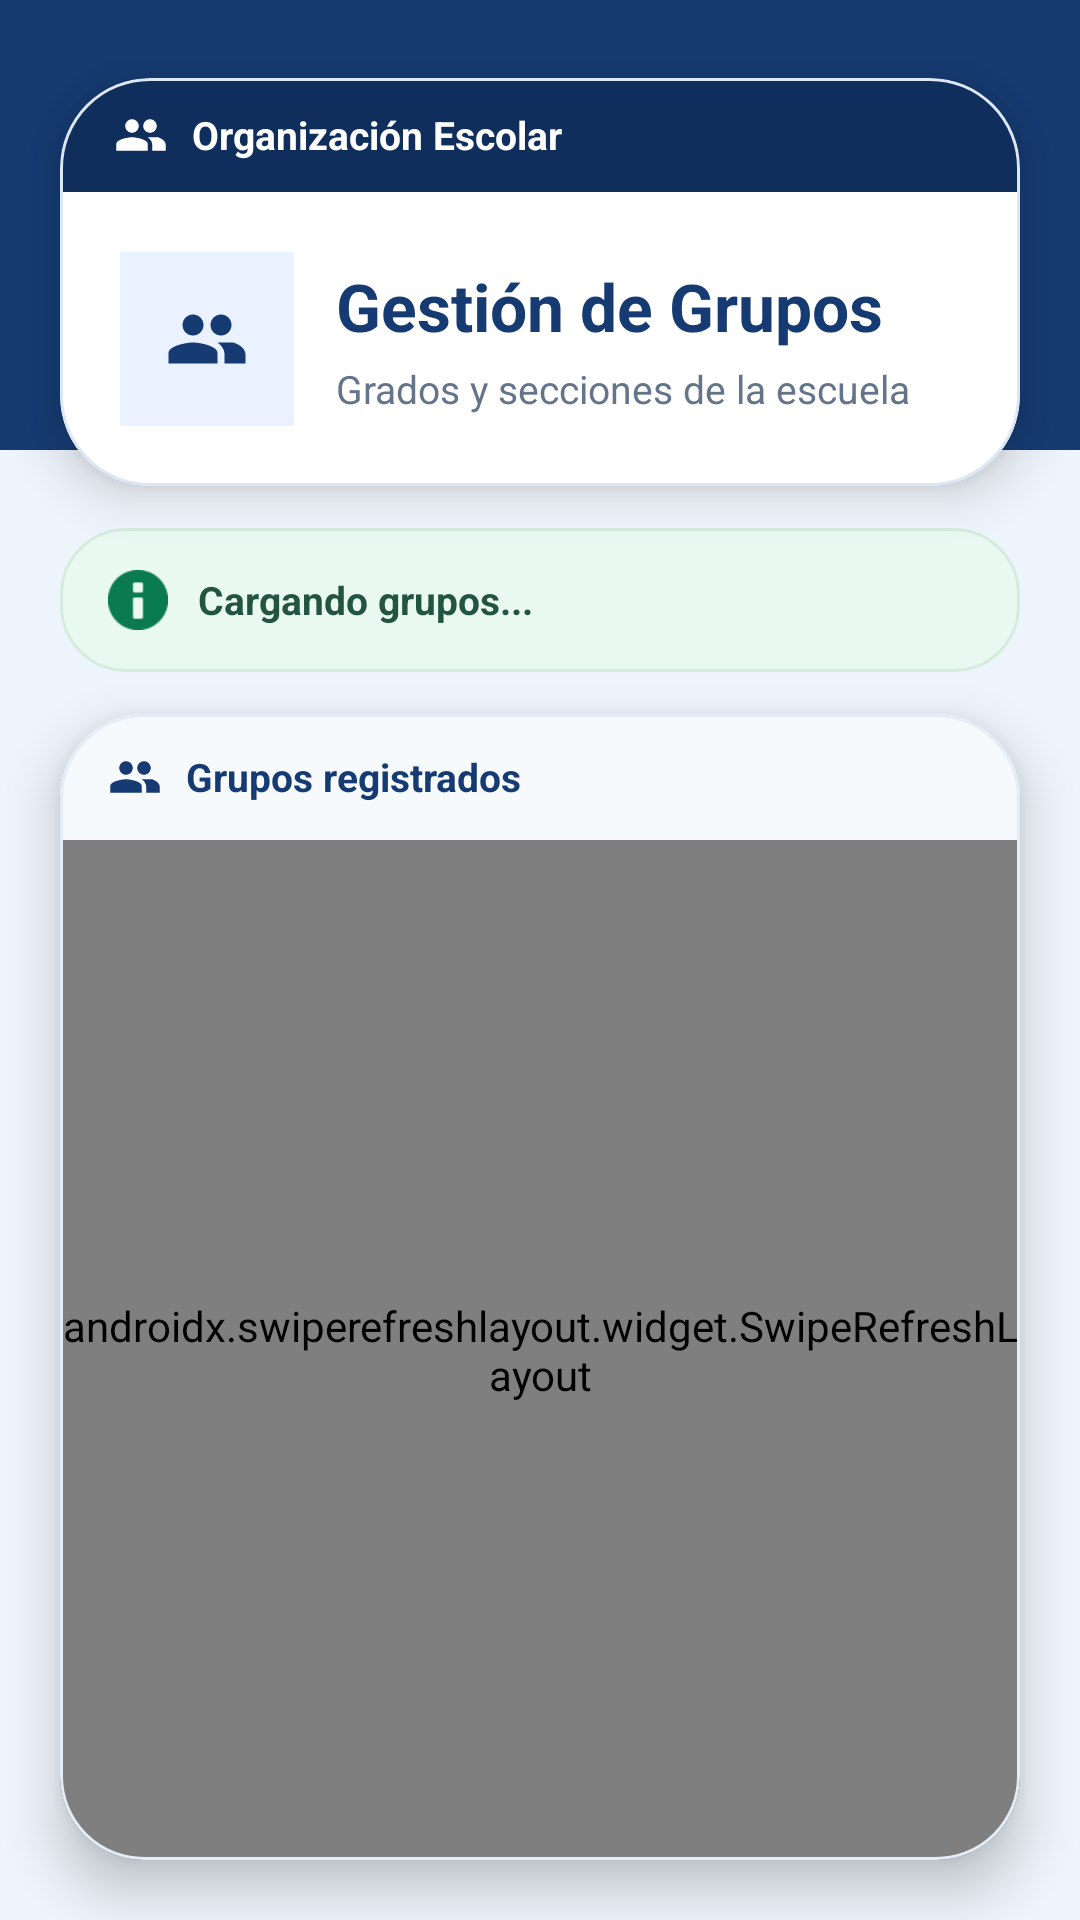

Produce the Android XML layout that renders to this screen, including the resource entries it uses.
<!-- AndroidManifest.xml: application theme Theme.SistemaAsistenciaPersonal -->
<!-- res/layout/fragment_gestion_grupos.xml -->
<?xml version="1.0" encoding="utf-8"?>
<androidx.constraintlayout.widget.ConstraintLayout xmlns:android="http://schemas.android.com/apk/res/android"
    xmlns:app="http://schemas.android.com/apk/res-auto" android:layout_width="match_parent"
    android:layout_height="match_parent" android:background="#EEF4FB">
    <View android:id="@+id/topBand" android:layout_width="0dp" android:layout_height="150dp" android:background="#163B73"
        app:layout_constraintTop_toTopOf="parent" app:layout_constraintStart_toStartOf="parent" app:layout_constraintEnd_toEndOf="parent" />
    <com.google.android.material.card.MaterialCardView android:id="@+id/cardHeader"
        android:layout_width="0dp" android:layout_height="wrap_content" android:layout_marginStart="20dp" android:layout_marginTop="26dp" android:layout_marginEnd="20dp"
        app:cardBackgroundColor="#FFFFFF" app:cardCornerRadius="30dp" app:cardElevation="10dp" app:strokeColor="#DCE7F3" app:strokeWidth="1dp"
        app:layout_constraintTop_toTopOf="parent" app:layout_constraintStart_toStartOf="parent" app:layout_constraintEnd_toEndOf="parent">
        <LinearLayout android:layout_width="match_parent" android:layout_height="wrap_content" android:orientation="vertical">
            <LinearLayout android:layout_width="match_parent" android:layout_height="wrap_content" android:background="#0F2E5C"
                android:gravity="center_vertical" android:paddingHorizontal="18dp" android:paddingVertical="10dp">
                <ImageView android:layout_width="18dp" android:layout_height="18dp" android:src="@drawable/ic_group" app:tint="#FFFFFF" />
                <TextView android:layout_width="wrap_content" android:layout_height="wrap_content" android:layout_marginStart="8dp"
                    android:text="Organización Escolar" android:textColor="#FFFFFF" android:textSize="13sp" android:textStyle="bold" />
            </LinearLayout>
            <LinearLayout android:layout_width="match_parent" android:layout_height="wrap_content" android:gravity="center_vertical" android:padding="20dp">
                <FrameLayout android:layout_width="58dp" android:layout_height="58dp" android:background="#EAF2FF">
                    <ImageView android:layout_width="28dp" android:layout_height="28dp" android:layout_gravity="center" android:src="@drawable/ic_group" app:tint="#163B73" />
                </FrameLayout>
                <LinearLayout android:layout_width="0dp" android:layout_height="wrap_content" android:layout_weight="1" android:layout_marginStart="14dp" android:orientation="vertical">
                    <TextView android:layout_width="wrap_content" android:layout_height="wrap_content" android:text="Gestión de Grupos" android:textColor="#163B73" android:textSize="22sp" android:textStyle="bold" />
                    <TextView android:layout_width="wrap_content" android:layout_height="wrap_content" android:layout_marginTop="4dp" android:text="Grados y secciones de la escuela" android:textColor="#64748B" android:textSize="13sp" />
                </LinearLayout>
            </LinearLayout>
        </LinearLayout>
    </com.google.android.material.card.MaterialCardView>
    <com.google.android.material.card.MaterialCardView android:id="@+id/cardInfo" android:layout_width="0dp" android:layout_height="wrap_content"
        android:layout_marginStart="20dp" android:layout_marginTop="14dp" android:layout_marginEnd="20dp"
        app:cardBackgroundColor="#EAF8F2" app:cardCornerRadius="22dp" app:cardElevation="0dp" app:strokeColor="#D4ECDD" app:strokeWidth="1dp"
        app:layout_constraintTop_toBottomOf="@id/cardHeader" app:layout_constraintStart_toStartOf="parent" app:layout_constraintEnd_toEndOf="parent">
        <LinearLayout android:layout_width="match_parent" android:layout_height="wrap_content" android:gravity="center_vertical" android:paddingHorizontal="16dp" android:paddingVertical="14dp">
            <ImageView android:layout_width="20dp" android:layout_height="20dp" android:src="@android:drawable/ic_dialog_info" app:tint="#0A7A53" />
            <TextView android:id="@+id/tvConteo" android:layout_width="0dp" android:layout_height="wrap_content" android:layout_marginStart="10dp" android:layout_weight="1"
                android:text="Cargando grupos..." android:textColor="#23543F" android:textSize="13sp" android:textStyle="bold" />
        </LinearLayout>
    </com.google.android.material.card.MaterialCardView>
    <com.google.android.material.card.MaterialCardView android:layout_width="0dp" android:layout_height="0dp"
        android:layout_marginStart="20dp" android:layout_marginTop="14dp" android:layout_marginEnd="20dp" android:layout_marginBottom="20dp"
        app:cardBackgroundColor="#FFFFFF" app:cardCornerRadius="28dp" app:cardElevation="10dp" app:strokeColor="#E3EDF7" app:strokeWidth="1dp"
        app:layout_constraintTop_toBottomOf="@id/cardInfo" app:layout_constraintBottom_toBottomOf="parent"
        app:layout_constraintStart_toStartOf="parent" app:layout_constraintEnd_toEndOf="parent">
        <LinearLayout android:layout_width="match_parent" android:layout_height="match_parent" android:orientation="vertical">
            <LinearLayout android:layout_width="match_parent" android:layout_height="wrap_content" android:background="#F7FAFD"
                android:gravity="center_vertical" android:paddingHorizontal="16dp" android:paddingVertical="12dp">
                <ImageView android:layout_width="18dp" android:layout_height="18dp" android:src="@drawable/ic_group" app:tint="#163B73" />
                <TextView android:layout_width="wrap_content" android:layout_height="wrap_content" android:layout_marginStart="8dp"
                    android:text="Grupos registrados" android:textColor="#163B73" android:textSize="13sp" android:textStyle="bold" />
            </LinearLayout>
            <androidx.swiperefreshlayout.widget.SwipeRefreshLayout android:id="@+id/swipeRefresh" android:layout_width="match_parent" android:layout_height="0dp" android:layout_weight="1">
                <androidx.recyclerview.widget.RecyclerView android:id="@+id/rvGrupos" android:layout_width="match_parent" android:layout_height="match_parent"
                    android:clipToPadding="false" android:paddingHorizontal="12dp" android:paddingTop="12dp" android:paddingBottom="16dp" android:scrollbars="vertical" />
            </androidx.swiperefreshlayout.widget.SwipeRefreshLayout>
        </LinearLayout>
    </com.google.android.material.card.MaterialCardView>
</androidx.constraintlayout.widget.ConstraintLayout>
<!-- resources referenced by this layout -->
<resources>
  <!-- drawable ic_group (drawable) -->
  <vector xmlns:android="http://schemas.android.com/apk/res/android"
      android:width="24dp"
      android:height="24dp"
      android:viewportWidth="24"
      android:viewportHeight="24"
      android:tint="?attr/colorOnSurface">
      <path
          android:fillColor="@android:color/white"
          android:pathData="M16,11C17.66,11 19,9.66 19,8S17.66,5 16,5 13,6.34 13,8 14.34,11 16,11M8,11C9.66,11 11,9.66 11,8S9.66,5 8,5 5,6.34 5,8 6.34,11 8,11M8,13C6,13 1,14 1,16V19H15V16C15,14 10,13 8,13M16,13C15.71,13 15.38,13 15.03,13.05C16.19,13.89 17,15 17,16.5V19H23V16.5C23,15 21.76,13.9 20.19,13.26C19.95,13.09 19.7,13 19.35,13H16Z"/>
  </vector>
  <style name="Theme.SistemaAsistenciaPersonal" parent="Base.Theme.SistemaAsistenciaPersonal" />
  <style name="Base.Theme.SistemaAsistenciaPersonal" parent="Theme.Material3.DayNight.NoActionBar">
          
          
      </style>
</resources>
